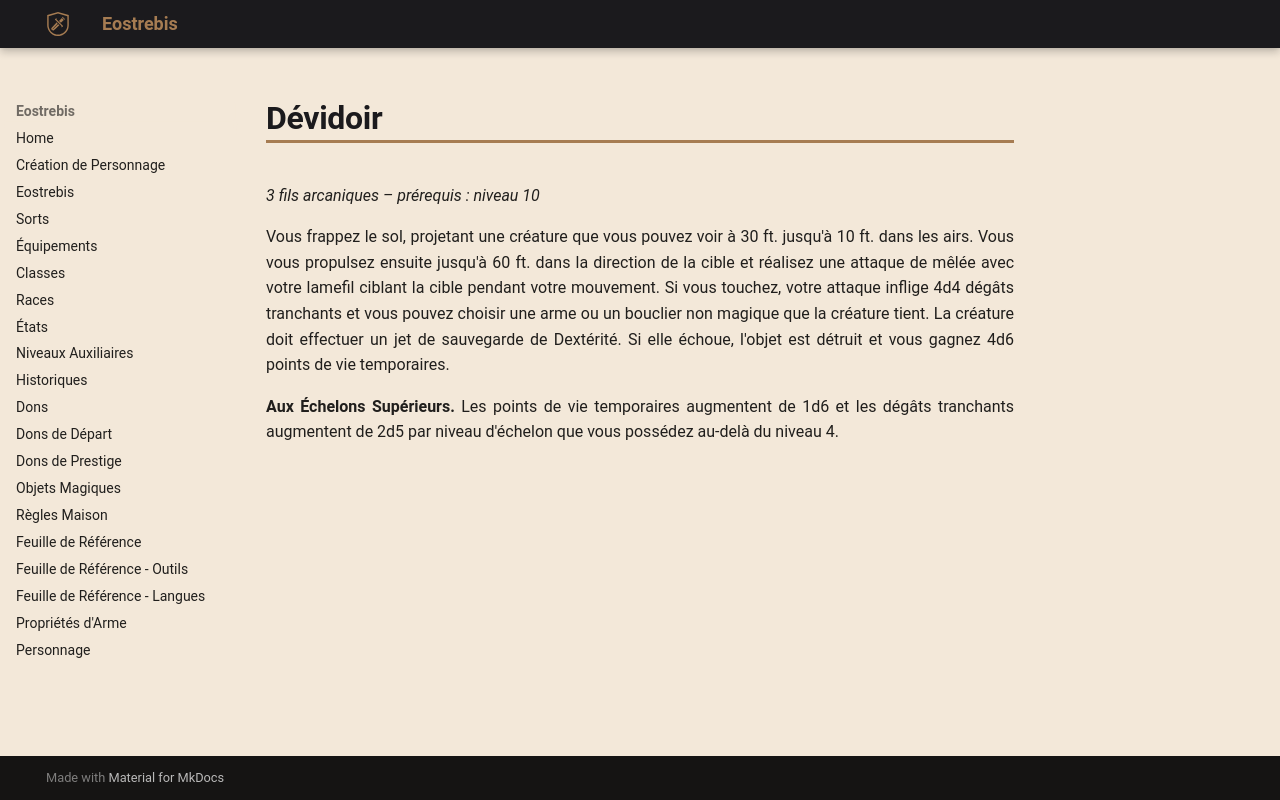

repository: Eostrebis/5e.VF · page: classes/Tisserand/Finitions/Dévidoir/index.html · generator: mkdocs

---
writing_status: finished
---
*3 fils arcaniques – prérequis : niveau 10*

Vous frappez le sol, projetant une créature que vous pouvez voir à 30 ft. jusqu'à 10 ft. dans les airs. Vous vous propulsez ensuite jusqu'à 60 ft. dans la direction de la cible et réalisez une attaque de mêlée avec votre lamefil ciblant la cible pendant votre mouvement. Si vous touchez, votre attaque inflige 4d4 dégâts tranchants et vous pouvez choisir une arme ou un bouclier non magique que la créature tient. La créature doit effectuer un jet de sauvegarde de Dextérité. Si elle échoue, l'objet est détruit et vous gagnez 4d6 points de vie temporaires.

**Aux Échelons Supérieurs.** Les points de vie temporaires augmentent de 1d6 et les dégâts tranchants augmentent de 2d5 par niveau d'échelon que vous possédez au-delà du niveau 4.
